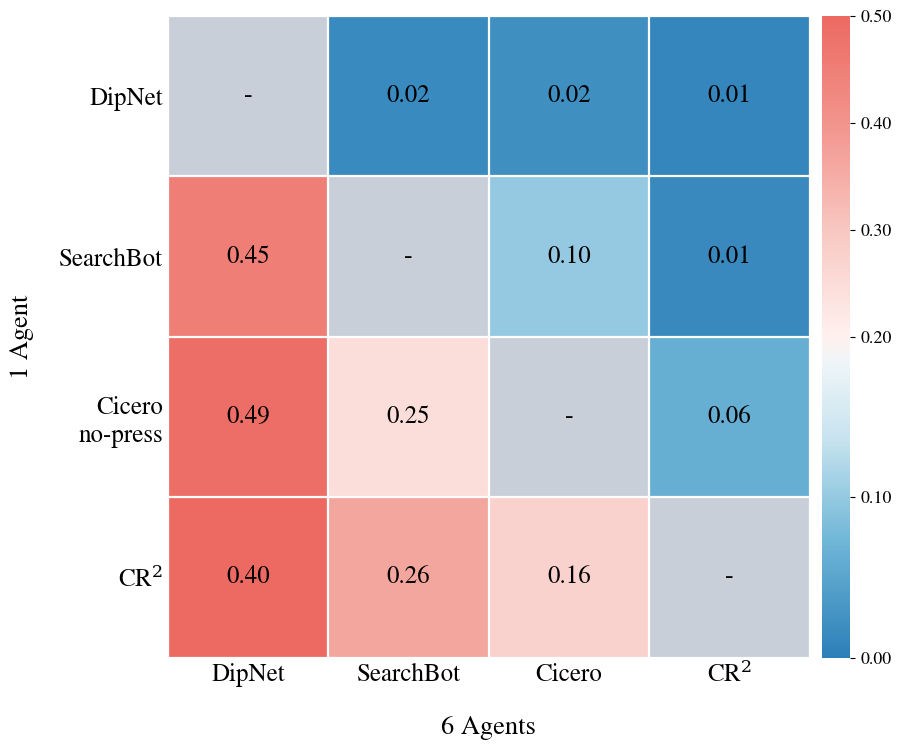

The matplotlib source for this figure:
import numpy as np
import matplotlib.pyplot as plt
import matplotlib.colors as mcolors
from matplotlib.colors import LinearSegmentedColormap, TwoSlopeNorm
from mpl_toolkits.axes_grid1 import make_axes_locatable

plt.rcParams.update({
    "font.family": "serif",
    "font.serif": ["Linux Libertine O", "Libertine", "Times New Roman", "Nimbus Roman", "DejaVu Serif"],
    "mathtext.fontset": "dejavuserif",
})

row_labels = ["DipNet", "SearchBot", "Cicero\nno-press", "CR$^2$"]
col_labels = ["DipNet", "SearchBot", "Cicero", "CR$^2$"]

matrix = np.array([
    [np.nan,   0.015122, 0.021927, 0.010218],
    [0.451034, np.nan,   0.100000, 0.014339],
    [0.488583, 0.246083, np.nan,   0.062651],
    [0.398202, 0.256091, 0.158311, np.nan],
], dtype=float)

COLORMAP_NODES = [
    (0.00, "#2C7FB8"),
    (0.18, "#6FB6D7"),
    (0.34, "#C7E3EF"),
    (0.46, "#EEF5F8"),
    (0.50, "#FFF1EF"),
    (0.66, "#F8C9C3"),
    (0.83, "#F2958D"),
    (1.00, "#EC6A62"),
]

cmap = LinearSegmentedColormap.from_list(
    "custom_rb_soft",
    [(pos, mcolors.to_rgb(col)) for pos, col in COLORMAP_NODES],
    N=512,
).copy()

diag_color = "#C9CFD8"
cmap.set_bad(color=diag_color)
norm = TwoSlopeNorm(vmin=0.0, vcenter=0.20, vmax=0.50)

masked = np.ma.masked_invalid(matrix)
rgba = cmap(norm(masked))

red_cmap = LinearSegmentedColormap.from_list(
    "soft_reds_only",
    ["#FFF1EF", "#F8C9C3", "#F2958D", "#EC6A62"],
    N=256,
)
cr_row = matrix[-1, :]
cr_vals = cr_row[~np.isnan(cr_row)]
cr_min, cr_max = float(np.min(cr_vals)), float(np.max(cr_vals))
for j in range(matrix.shape[1]):
    v = matrix[-1, j]
    if np.isnan(v):
        rgba[-1, j, :] = mcolors.to_rgba(diag_color)
    else:
        t = (v - cr_min) / (cr_max - cr_min + 1e-12)
        rgba[-1, j, :] = red_cmap(0.25 + 0.75 * t)

for i in range(min(matrix.shape)):
    rgba[i, i, :] = mcolors.to_rgba(diag_color)

fig, ax = plt.subplots(figsize=(8.8, 7.6))
ax.imshow(rgba, aspect="equal", interpolation="nearest")

n = matrix.shape[0]
ax.set_xticks(np.arange(n))
ax.set_yticks(np.arange(n))
ax.set_xticklabels(col_labels, fontsize=18, color="black")
ax.set_yticklabels(row_labels, fontsize=18, color="black")
ax.set_xticks(np.arange(n + 1) - 0.5, minor=True)
ax.set_yticks(np.arange(n + 1) - 0.5, minor=True)
ax.grid(which="minor", color="white", linewidth=1.6)
ax.tick_params(which="minor", length=0)
ax.tick_params(length=0, colors="black")

ax.set_xlabel("6 Agents", fontsize=19, labelpad=20, color="black")
ax.set_ylabel("1 Agent", fontsize=19, labelpad=18, color="black")

for spine in ax.spines.values():
    spine.set_visible(False)

for i in range(n):
    for j in range(n):
        v = matrix[i, j]
        if np.isnan(v):
            ax.text(j, i, "-", ha="center", va="center", fontsize=19, color="black")
        else:
            ax.text(j, i, f"{v:.2f}", ha="center", va="center", fontsize=18, color="black")

divider = make_axes_locatable(ax)
cax = divider.append_axes("right", size="4.5%", pad=0.12)
mappable = plt.cm.ScalarMappable(norm=norm, cmap=cmap)
mappable.set_array([])
cbar = fig.colorbar(mappable, cax=cax)
cbar.ax.tick_params(labelsize=13, colors="black")
ticks = [0.00, 0.10, 0.20, 0.30, 0.40, 0.50]
cbar.set_ticks(ticks)
cbar.set_ticklabels([f"{t:.2f}" for t in ticks])
for spine in cbar.ax.spines.values():
    spine.set_visible(False)

plt.tight_layout()
plt.savefig("diplomacy_1v6_sos_heatmap.png", dpi=300, bbox_inches="tight", facecolor="white")
plt.savefig("diplomacy_1v6_sos_heatmap.pdf", dpi=300, bbox_inches="tight", facecolor="white")
plt.show()
